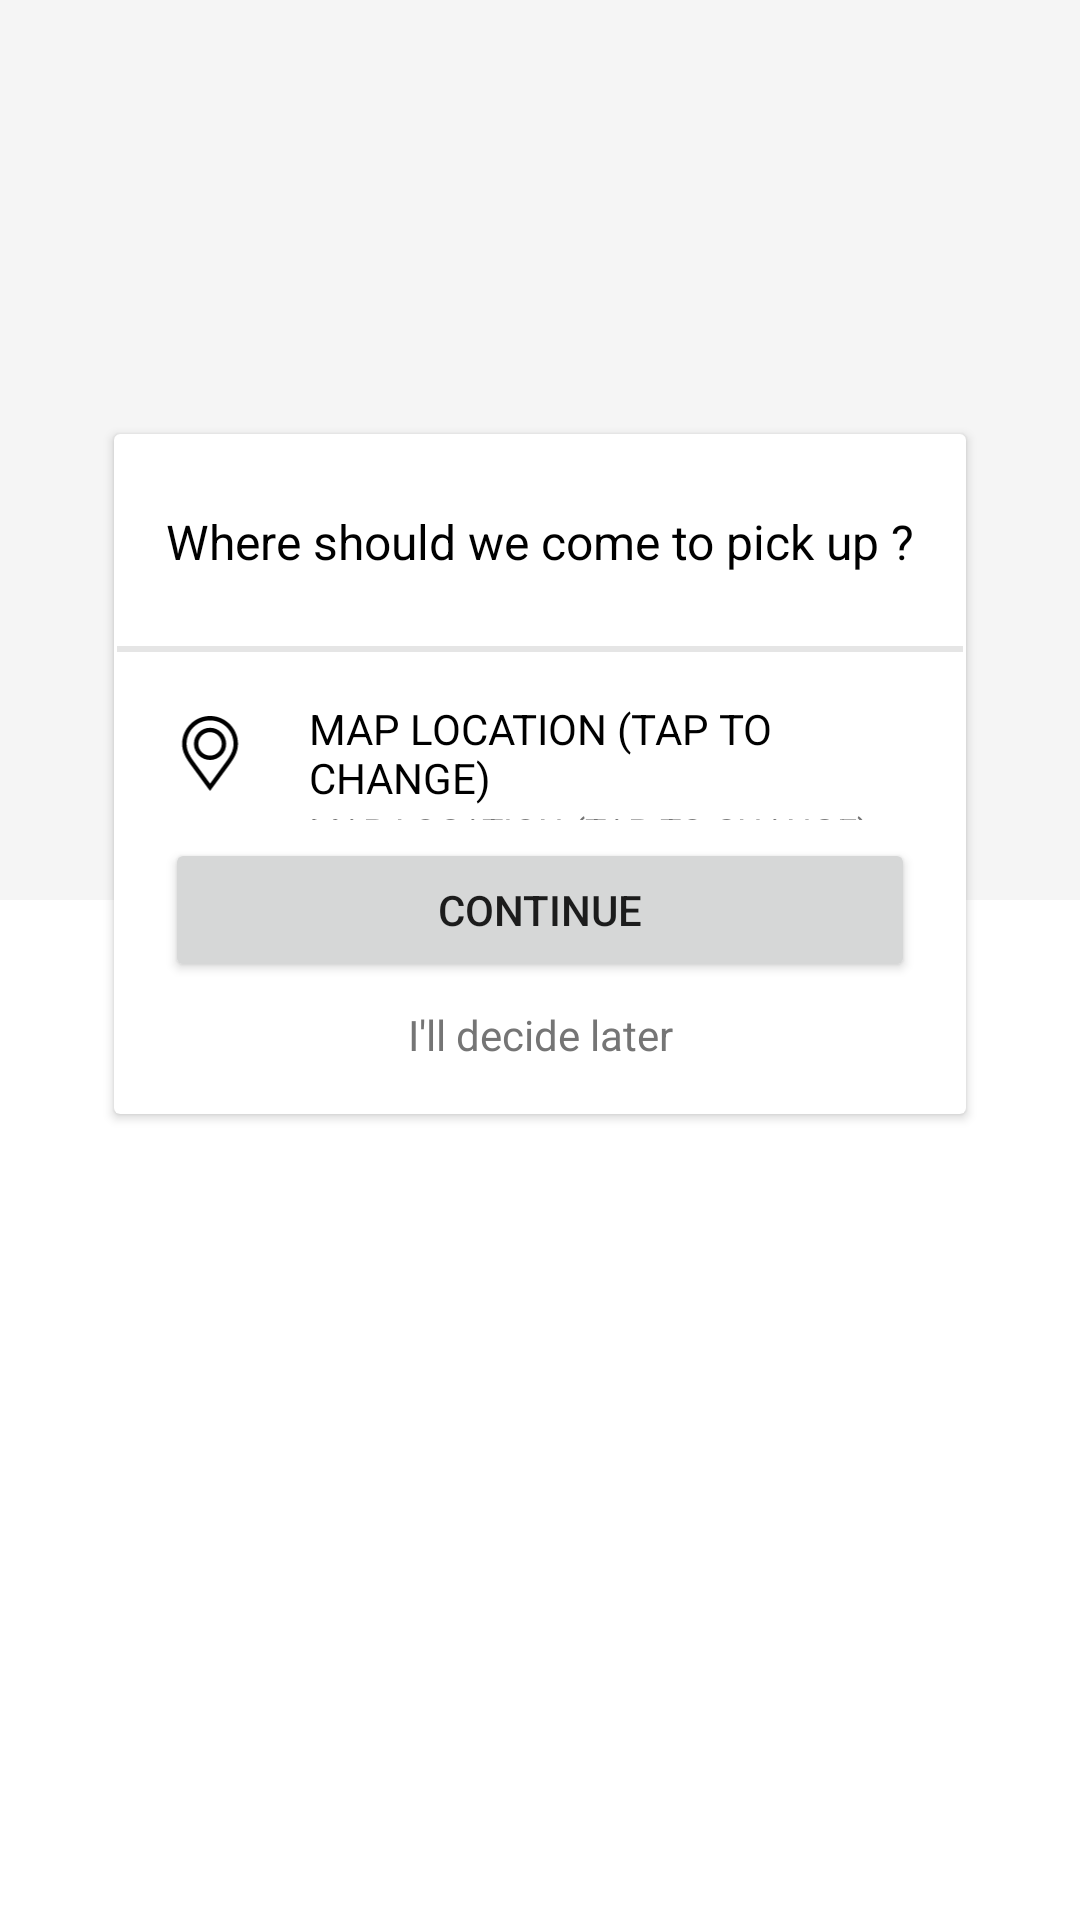

Layout XML and referenced resources for this Android screen:
<!-- AndroidManifest.xml: application theme Theme.Food_Donation_Dissertation -->
<!-- res/layout/activity_location_confirm.xml -->
<?xml version="1.0" encoding="utf-8"?>
<androidx.constraintlayout.widget.ConstraintLayout xmlns:android="http://schemas.android.com/apk/res/android"
    xmlns:app="http://schemas.android.com/apk/res-auto"
    xmlns:tools="http://schemas.android.com/tools"
    android:layout_width="match_parent"
    android:layout_height="match_parent"
    android:backgroundTint="#F5F5F5"
    tools:context=".LocationConfirm">

    <ImageView
        android:layout_width="match_parent"
        android:layout_height="300dp"
        android:scaleType="centerCrop"
        android:src="@drawable/nepal"
        android:background="#F5F5F5"
        app:layout_constraintEnd_toEndOf="parent"
        app:layout_constraintHorizontal_bias="0.0"
        app:layout_constraintStart_toStartOf="parent"
        app:layout_constraintTop_toTopOf="parent" />

    <androidx.cardview.widget.CardView
        android:layout_width="0dp"
        android:layout_height="wrap_content"
        android:background="#FFFFFF"
        android:layout_marginStart="38dp"
        android:layout_marginTop="100dp"
        android:layout_marginEnd="38dp"
        android:layout_marginBottom="50dp"
        app:layout_constraintBottom_toBottomOf="parent"
        app:layout_constraintEnd_toEndOf="parent"
        app:layout_constraintHorizontal_bias="0.0"
        app:layout_constraintStart_toStartOf="parent"
        app:layout_constraintTop_toTopOf="parent"
        app:layout_constraintVertical_bias="0.169">

        <RelativeLayout
            android:layout_width="match_parent"
            android:layout_height="match_parent"
            android:layout_margin="1dp"
            android:elevation="4dp">

            <TextView
                android:id="@+id/tvInst"
                android:layout_width="match_parent"
                android:layout_height="wrap_content"
                android:gravity="center"
                android:paddingTop="24dp"
                android:paddingBottom="24dp"
                android:text="Where should we come to pick up ?"
                android:textColor="@color/black"
                android:textSize="16dp" />

            <View
                android:id="@+id/line"
                android:layout_width="match_parent"
                android:layout_height="2dp"
                android:layout_below="@+id/tvInst"
                android:layout_marginBottom="8dp"
                android:background="@color/colorGreyBackground" />

            <LinearLayout
                android:id="@+id/imgLL"
                android:layout_width="40dp"
                android:layout_height="40dp"
                android:layout_marginTop="6dp"
                android:layout_marginLeft="16dp"
                android:layout_marginRight="8dp"
                android:orientation="vertical"
                android:gravity="center_vertical"
                android:layout_below="@id/line"

                >
                <ImageView
                    android:id="@+id/imgHolder"
                    android:layout_width="30dp"
                    android:layout_height="25dp"
                    android:layout_gravity="center_vertical"
                    android:layout_marginRight="16dp"
                    android:src="@drawable/ic_placeholder"
                    android:layout_below="@id/line"
                    />
            </LinearLayout>
            <LinearLayout
                android:layout_width="wrap_content"
                android:layout_height="40dp"
                android:orientation="vertical"
                android:layout_marginTop="8dp"
                android:layout_below="@id/line"
                android:layout_toRightOf="@+id/imgLL"
                >
                <TextView
                    android:id="@+id/tvMap"
                    android:layout_width="match_parent"
                    android:layout_height="wrap_content"
                    android:text="MAP LOCATION (TAP TO CHANGE)"
                    android:layout_toRightOf="@id/imgHolder"
                    android:layout_below="@id/line"
                    android:textColor="@color/black" />
                <TextView
                    android:id="@+id/tvAddress"
                    android:layout_width="match_parent"
                    android:layout_height="wrap_content"
                    android:text="MAP LOCATION (TAP TO CHANGE)"
                    android:layout_toRightOf="@id/imgHolder"
                    android:layout_below="@id/tvMap"
                    android:textSize="12dp"
                    android:textColor="@color/secondary_text" />
            </LinearLayout>
            <Button
                android:id="@+id/btnContinue"
                android:layout_width="match_parent"
                android:layout_height="wrap_content"
                android:text="Continue"
                android:layout_marginBottom="8dp"
                android:layout_marginTop="8dp"
                android:layout_marginRight="16dp"
                android:layout_marginLeft="16dp"
                android:layout_below="@id/imgLL" />
            <TextView
                android:id="@+id/tvLater"
                android:layout_width="match_parent"
                android:layout_height="wrap_content"
                android:gravity="center"
                android:layout_marginBottom="16dp"
                android:text="I'll decide later"
                android:layout_below="@id/btnContinue"
                android:textColor="@color/secondary_text" />





        </RelativeLayout>

    </androidx.cardview.widget.CardView>

</androidx.constraintlayout.widget.ConstraintLayout>
<!-- resources referenced by this layout -->
<resources>
  <color name="black">#FF000000</color>
  <color name="colorGreyBackground">#e5e5e5</color>
  <color name="secondary_text">#757575</color>
  <!-- drawable ic_placeholder (drawable) -->
  <vector xmlns:android="http://schemas.android.com/apk/res/android"
      android:width="512dp"
      android:height="512dp"
      android:viewportWidth="512"
      android:viewportHeight="512.001">
    <path
        android:fillColor="#FF000000"
        android:pathData="m257.168,0.004 l-0.801,-0.004c-104.969,0 -190.367,85.406 -190.367,190.387 0,57.555 29.418,102.445 62.195,147.148l127.918,174.465s120.906,-164.148 128.469,-174.461c32.777,-44.703 62.195,-89.594 62.195,-147.148 0,-104.723 -84.98,-189.973 -189.609,-190.387zM360.395,319.801c-7.57,10.328 -87.004,119.121 -103.898,141.996l-104.113,-141.996c-30.852,-42.078 -56.387,-80.859 -56.387,-129.414 0,-88.191 71.535,-159.988 159.625,-160.391h0.77c88.441,0 160.395,71.953 160.395,160.395 0,48.555 -25.539,87.332 -56.391,129.41zM360.395,319.801"/>
    <path
        android:fillColor="#FF000000"
        android:pathData="m256.391,80.48c-60.605,0 -109.906,49.305 -109.906,109.906 0,60.605 49.301,109.91 109.906,109.91 60.602,0 109.906,-49.305 109.906,-109.91 0,-60.602 -49.305,-109.906 -109.906,-109.906zM256.391,270.301c-44.066,0 -79.914,-35.848 -79.914,-79.914 0,-44.063 35.848,-79.91 79.914,-79.91 44.063,0 79.914,35.848 79.914,79.91 0,44.066 -35.852,79.914 -79.914,79.914zM256.391,270.301"/>
  </vector>
  <style name="Theme.Food_Donation_Dissertation" parent="Theme.MaterialComponents.Light.NoActionBar">
          
          <item name="colorPrimary">@color/colorPrimary</item>
          <item name="colorPrimaryVariant">@color/colorPrimary</item>
          <item name="colorOnPrimary">@color/white</item>
          
          <item name="colorSecondary">@color/teal_200</item>
          <item name="colorSecondaryVariant">@color/colorPrimary</item>
          <item name="colorOnSecondary">@color/black</item>
          
          <item name="android:statusBarColor" tools:targetApi="l">?attr/colorPrimaryVariant</item>
          
          <item name="toolbarStyle">@style/Widget.App.Toolbar</item>
          <item name="textAppearanceHeadline6">@style/TextAppearance.App.Headline6</item>
  
      </style>
  <color name="colorPrimary">#18b6d9</color>
  <color name="white">#FFFFFFFF</color>
  <color name="teal_200">#FF03DAC5</color>
  <style name="Widget.App.Toolbar" parent="Widget.MaterialComponents.Toolbar.Primary">
          <item name="materialThemeOverlay">@style/ThemeOverlay.App.Toolbar</item>
          <item name="titleTextAppearance">@style/TextAppearance.App.Headline6</item>
          <item name="subtitleTextAppearance">@style/TextAppearance.App.Subtitle1</item>
      </style>
  <style name="TextAppearance.App.Headline6" parent="TextAppearance.MaterialComponents.Headline6">
          <item name="fontFamily">@font/cronus_round</item>
          <item name="android:fontFamily">@font/cronus_round</item>
          <item name="android:textSize">25sp</item>
  
      </style>
  <style name="ThemeOverlay.App.Toolbar" parent="">
          <item name="colorPrimary">@color/backGroundWhite</item>
      </style>
  <style name="TextAppearance.App.Subtitle1" parent="TextAppearance.MaterialComponents.Subtitle1">
          <item name="fontFamily">@font/roboto_regular</item>
          <item name="android:fontFamily">@font/roboto_regular</item>
          <item name="android:textSize">13sp</item>
  
  
      </style>
  <color name="backGroundWhite">#FAFAFA</color>
</resources>
